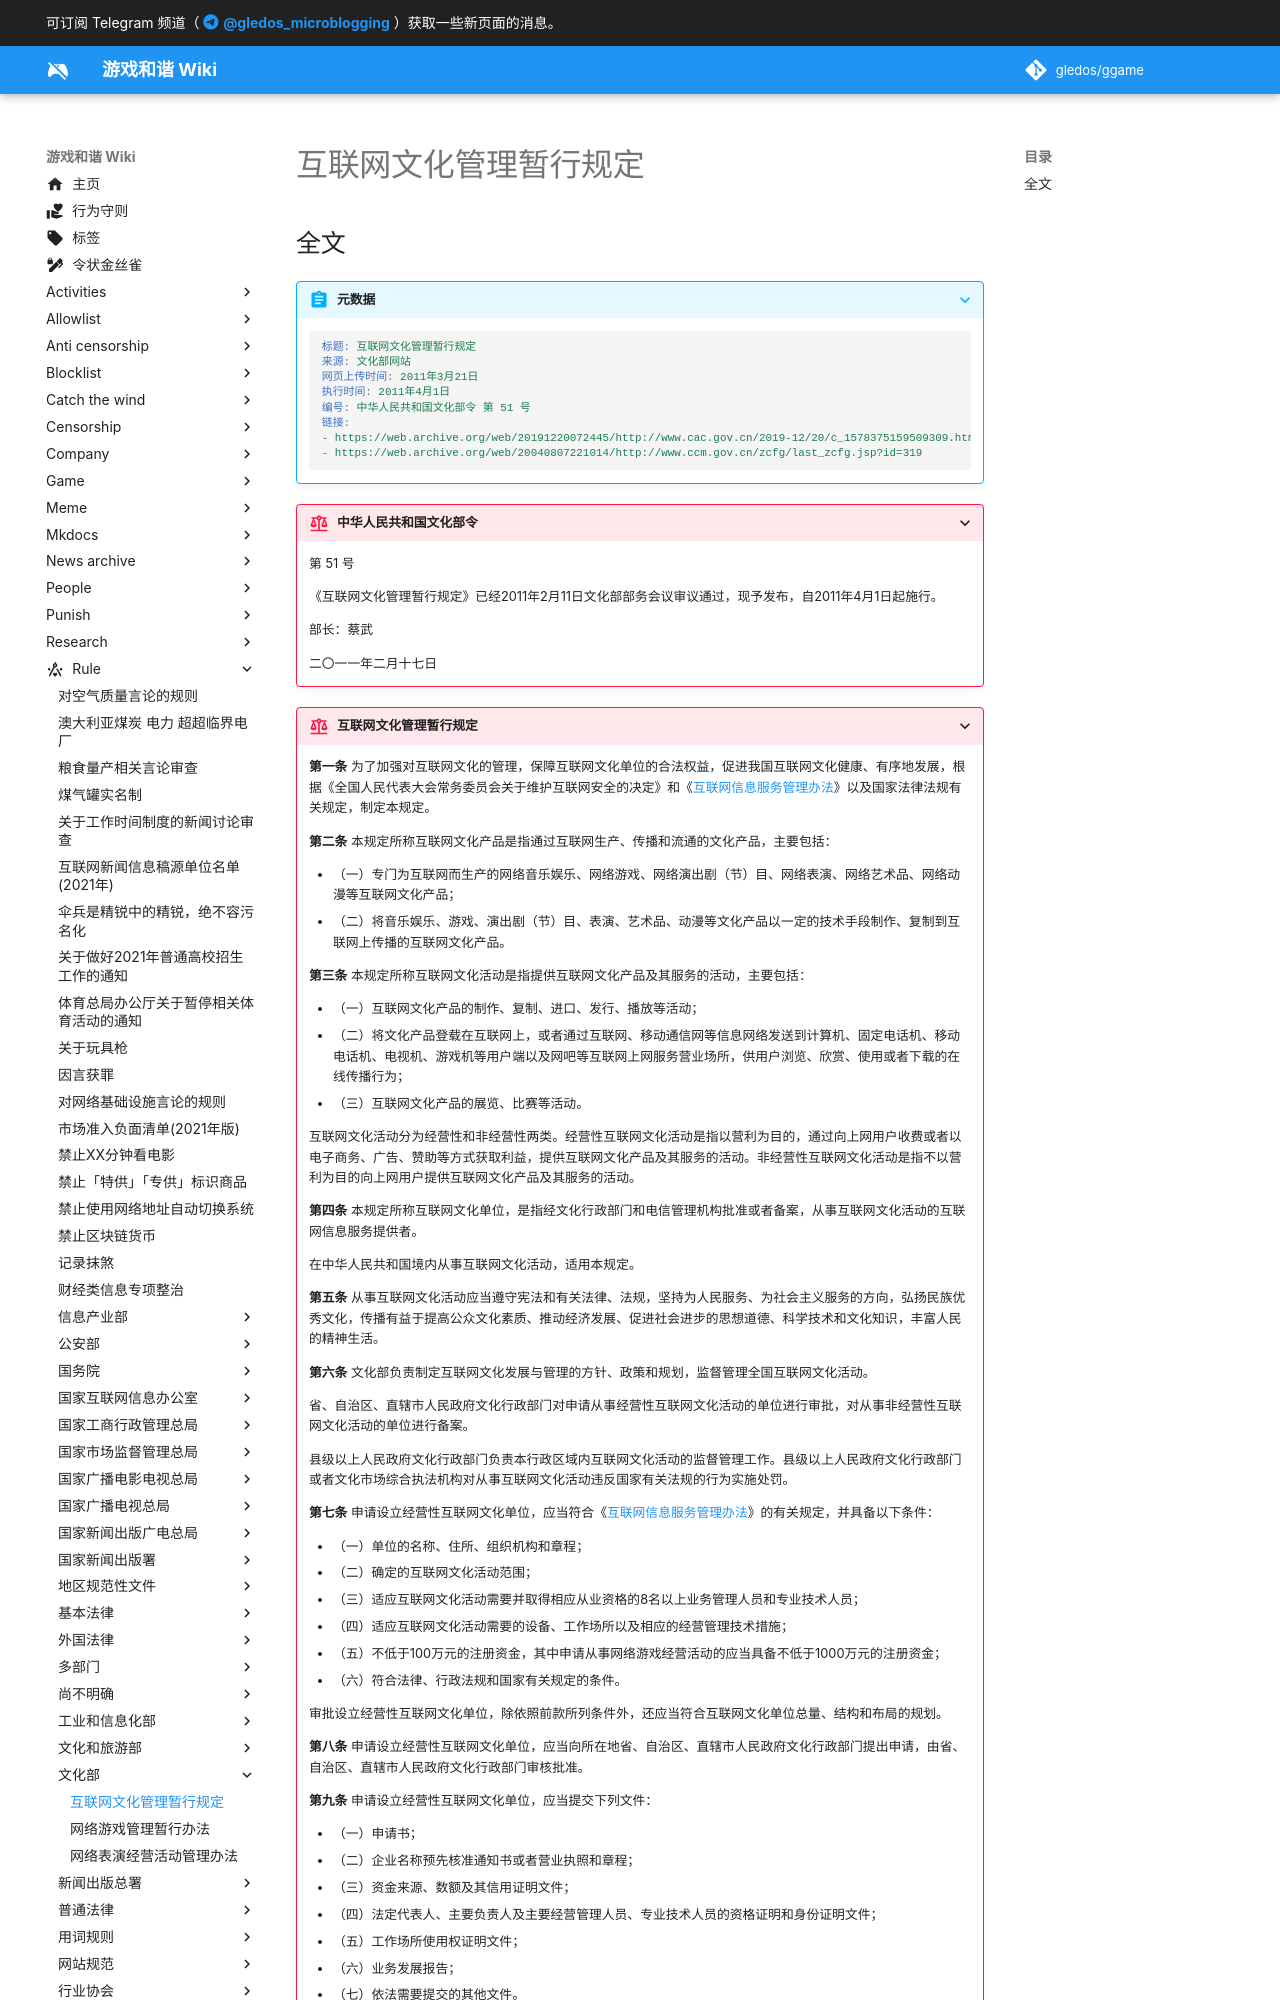

repository: gledos/ggame · page: rule/文化部/互联网文化管理暂行规定.html · generator: mkdocs

---
title: 互联网文化管理暂行规定
search:
  exclude: true
description:
published: true
date: "2022-06-26T09:10:03"
特殊标签标记: #无标签
editor: markdown
dateCreated: "2022-03-02T21:10:43"
---

## 全文

> [!abstract]+ 元数据
>
> ```YAML
> 标题: 互联网文化管理暂行规定
> 来源: 文化部网站
> 网页上传时间: 2011年3月21日
> 执行时间: 2011年4月1日
> 编号: 中华人民共和国文化部令 第 51 号
> 链接:
> - https://web.archive.org/web/20191220072445/http://www.cac.gov.cn/2019-12/20/c_1578375159509309.htm
> - https://web.archive.org/web/20040807221014/http://www.ccm.gov.cn/zcfg/last_zcfg.jsp?id=319
> ```

> [!rule]+ 中华人民共和国文化部令
>
> 第 51 号
>
> 《互联网文化管理暂行规定》已经2011年2月11日文化部部务会议审议通过，现予发布，自2011年4月1日起施行。
>
> 部长：蔡武
>
> 二〇一一年二月十七日

[互联网信息服务管理办法]: /rule/国务院/互联网信息服务管理办法.md
